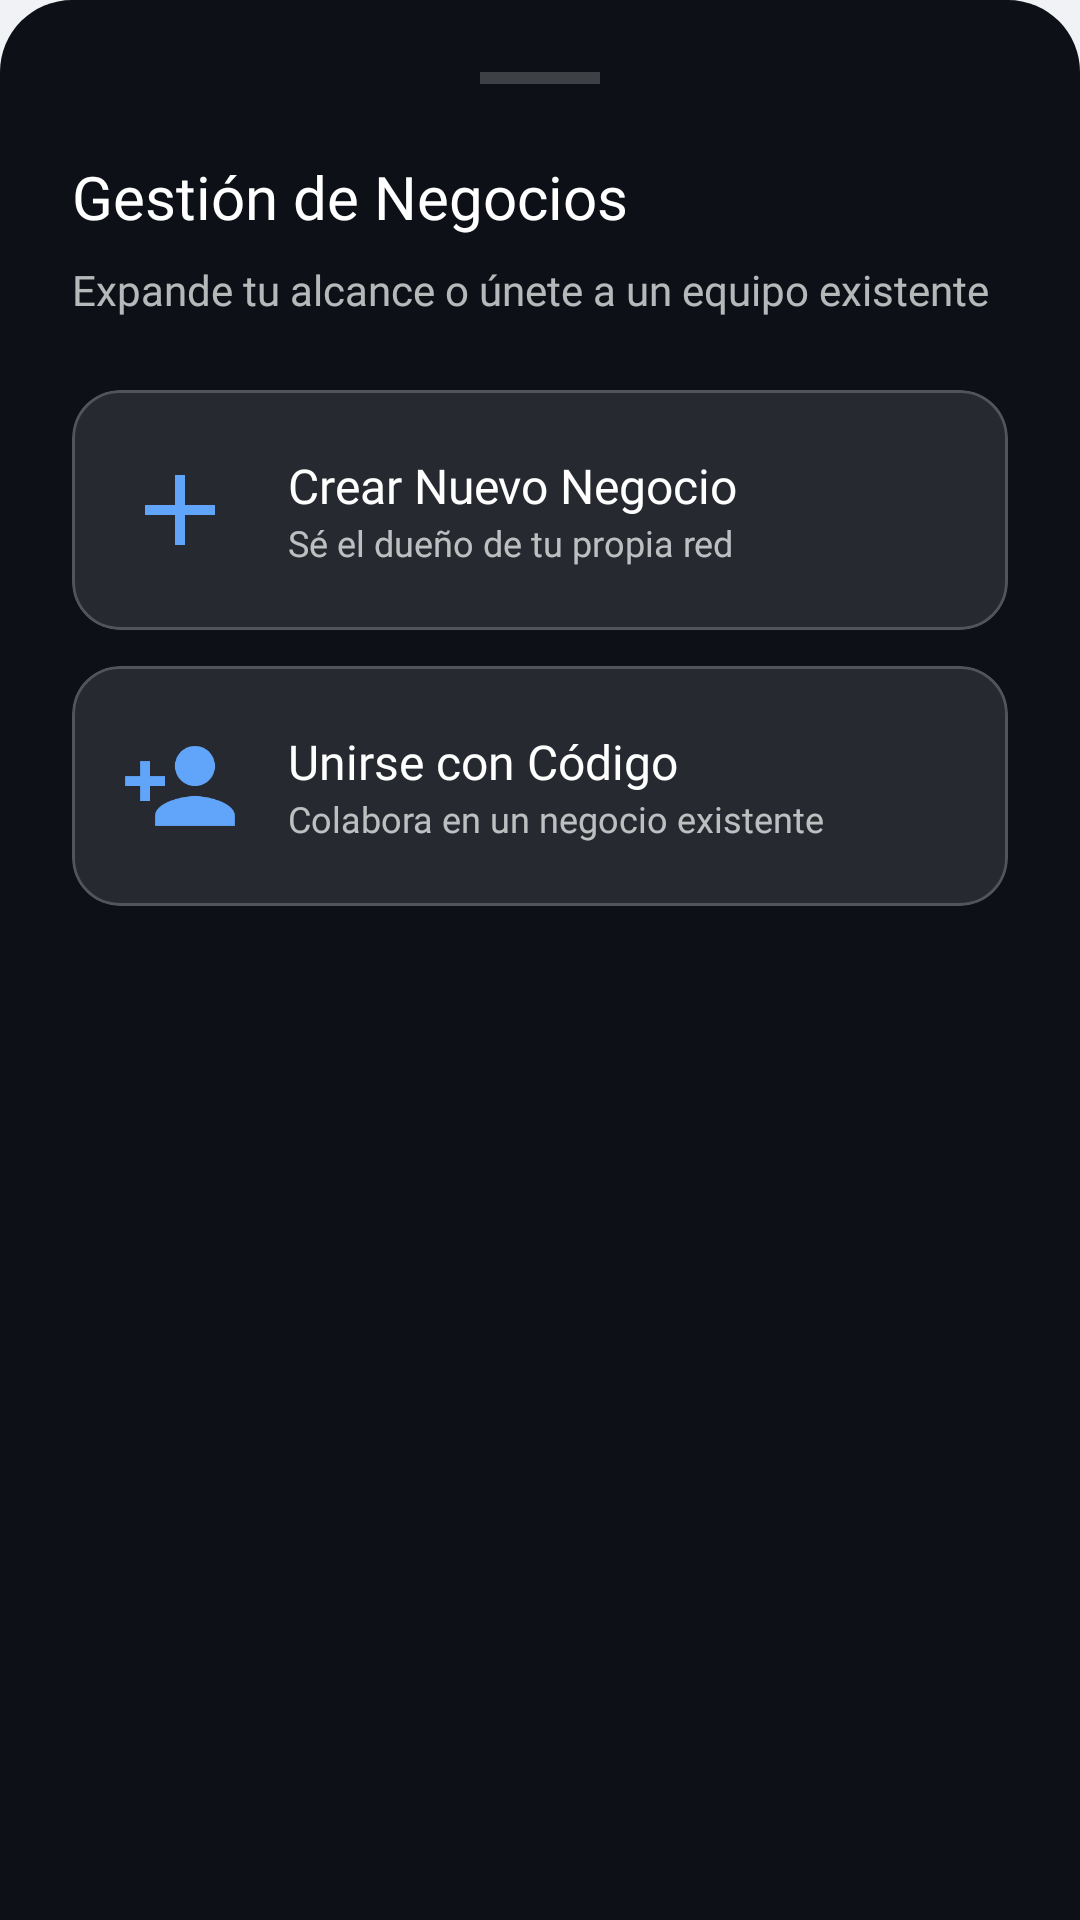

This screen was rendered from an Android layout file. Write that file and the resources it references.
<!-- AndroidManifest.xml: application theme Theme.GemaInventory -->
<!-- res/layout/bottom_sheet_business_choice.xml -->
<?xml version="1.0" encoding="utf-8"?>
<LinearLayout xmlns:android="http://schemas.android.com/apk/res/android"
    xmlns:app="http://schemas.android.com/apk/res-auto"
    android:layout_width="match_parent"
    android:layout_height="wrap_content"
    android:background="@drawable/bg_bottom_sheet"
    android:orientation="vertical"
    android:padding="24dp">

    
    <View
        android:layout_width="40dp"
        android:layout_height="4dp"
        android:layout_gravity="center_horizontal"
        android:layout_marginBottom="24dp"
        android:background="#33FFFFFF" />

    <TextView
        android:layout_width="wrap_content"
        android:layout_height="wrap_content"
        android:text="Gestión de Negocios"
        android:fontFamily="@font/poppins_bold"
        android:textSize="20sp"
        android:textColor="@color/white"
        android:layout_marginBottom="8dp"/>

    <TextView
        android:layout_width="wrap_content"
        android:layout_height="wrap_content"
        android:text="Expande tu alcance o únete a un equipo existente"
        android:fontFamily="@font/poppins_regular"
        android:textSize="14sp"
        android:textColor="#B3FFFFFF"
        android:layout_marginBottom="24dp"/>

    
    <com.google.android.material.card.MaterialCardView
        android:id="@+id/btn_create_business"
        android:layout_width="match_parent"
        android:layout_height="80dp"
        app:cardCornerRadius="16dp"
        app:cardElevation="0dp"
        app:cardBackgroundColor="#1AFFFFFF"
        app:strokeColor="#33FFFFFF"
        app:strokeWidth="1dp"
        android:layout_marginBottom="12dp"
        android:clickable="true"
        android:focusable="true"
        android:foreground="?attr/selectableItemBackground">

        <LinearLayout
            android:layout_width="match_parent"
            android:layout_height="match_parent"
            android:gravity="center_vertical"
            android:orientation="horizontal"
            android:padding="16dp">

            <ImageView
                android:layout_width="40dp"
                android:layout_height="40dp"
                android:src="@drawable/ic_plus"
                app:tint="@color/primary_night"
                android:layout_marginEnd="16dp"/>

            <LinearLayout
                android:layout_width="0dp"
                android:layout_height="wrap_content"
                android:layout_weight="1"
                android:orientation="vertical">

                <TextView
                    android:layout_width="wrap_content"
                    android:layout_height="wrap_content"
                    android:text="Crear Nuevo Negocio"
                    android:fontFamily="@font/poppins_semibold"
                    android:textColor="@color/white"
                    android:textSize="16sp"/>

                <TextView
                    android:layout_width="wrap_content"
                    android:layout_height="wrap_content"
                    android:text="Sé el dueño de tu propia red"
                    android:fontFamily="@font/poppins_regular"
                    android:textColor="#B3FFFFFF"
                    android:textSize="12sp"/>
            </LinearLayout>

            <ImageView
                android:layout_width="24dp"
                android:layout_height="24dp"
                android:src="@drawable/ic_chevron_right"
                app:tint="#66FFFFFF"/>
        </LinearLayout>
    </com.google.android.material.card.MaterialCardView>

    
    <com.google.android.material.card.MaterialCardView
        android:id="@+id/btn_join_business"
        android:layout_width="match_parent"
        android:layout_height="80dp"
        app:cardCornerRadius="16dp"
        app:cardElevation="0dp"
        app:cardBackgroundColor="#1AFFFFFF"
        app:strokeColor="#33FFFFFF"
        app:strokeWidth="1dp"
        android:layout_marginBottom="24dp"
        android:clickable="true"
        android:focusable="true"
        android:foreground="?attr/selectableItemBackground">

        <LinearLayout
            android:layout_width="match_parent"
            android:layout_height="match_parent"
            android:gravity="center_vertical"
            android:orientation="horizontal"
            android:padding="16dp">

            <ImageView
                android:layout_width="40dp"
                android:layout_height="40dp"
                android:src="@drawable/invitacionnegocio"
                app:tint="@color/primary_night"
                android:layout_marginEnd="16dp"/>

            <LinearLayout
                android:layout_width="0dp"
                android:layout_height="wrap_content"
                android:layout_weight="1"
                android:orientation="vertical">

                <TextView
                    android:layout_width="wrap_content"
                    android:layout_height="wrap_content"
                    android:text="Unirse con Código"
                    android:fontFamily="@font/poppins_semibold"
                    android:textColor="@color/white"
                    android:textSize="16sp"/>

                <TextView
                    android:layout_width="wrap_content"
                    android:layout_height="wrap_content"
                    android:text="Colabora en un negocio existente"
                    android:fontFamily="@font/poppins_regular"
                    android:textColor="#B3FFFFFF"
                    android:textSize="12sp"/>
            </LinearLayout>

            <ImageView
                android:layout_width="24dp"
                android:layout_height="24dp"
                android:src="@drawable/ic_chevron_right"
                app:tint="#66FFFFFF"/>
        </LinearLayout>
    </com.google.android.material.card.MaterialCardView>

</LinearLayout>
<!-- resources referenced by this layout -->
<resources>
  <color name="primary_night">#60a5fa</color>
  <color name="white">#FFFFFFFF</color>
  <!-- drawable bg_bottom_sheet (drawable) -->
  <?xml version="1.0" encoding="utf-8"?>
  <shape xmlns:android="http://schemas.android.com/apk/res/android">
      <solid android:color="#0D1117" /> 
      <corners
          android:topLeftRadius="24dp"
          android:topRightRadius="24dp" />
  </shape>
  <!-- drawable ic_plus (drawable) -->
  <?xml version="1.0" encoding="utf-8"?>
  <vector xmlns:android="http://schemas.android.com/apk/res/android"
      android:width="24dp"
      android:height="24dp"
      android:viewportWidth="24"
      android:viewportHeight="24">
      <path
          android:fillColor="@android:color/white"
          android:pathData="M19,13h-6v6h-2v-6H5v-2h6V5h2v6h6v2Z"/>
  </vector>
  <!-- drawable invitacionnegocio (drawable) -->
  <?xml version="1.0" encoding="utf-8"?>
  <vector xmlns:android="http://schemas.android.com/apk/res/android"
      android:width="24dp"
      android:height="24dp"
      android:viewportWidth="24"
      android:viewportHeight="24">
      <path
          android:fillColor="@android:color/white"
          android:pathData="M15,12c2.21,0 4,-1.79 4,-4s-1.79,-4 -4,-4 -4,1.79 -4,4 1.79,4 4,4zM6,10V7H4v3H1v2h3v3h2v-3h3v-2H6zM15,14c-2.67,0 -8,1.34 -8,4v2h16v-2c0,-2.66 -5.33,-4 -8,-4z"/>
  </vector>
  <style name="Theme.GemaInventory" parent="Theme.Material3.DayNight.NoActionBar">
          <item name="colorPrimary">@color/primary</item>
          <item name="colorPrimaryVariant">@color/primary_dark</item>
          <item name="colorOnPrimary">@color/white</item>
          <item name="colorSecondary">@color/accent</item>
          <item name="colorSecondaryVariant">@color/accent</item>
          <item name="colorOnSecondary">@color/white</item>
          <item name="android:colorBackground">@color/light_gray_bg</item>
          <item name="colorSurface">@color/white</item>
          <item name="colorOnSurface">@color/black</item>
          <item name="colorOutlineVariant">#dddddd</item>
      </style>
  <color name="primary">#0d2558</color>
  <color name="primary_dark">#081A3F</color>
  <color name="accent">#1e3a8a</color>
  <color name="light_gray_bg">#f0f2f5</color>
  <color name="black">#FF000000</color>
</resources>
